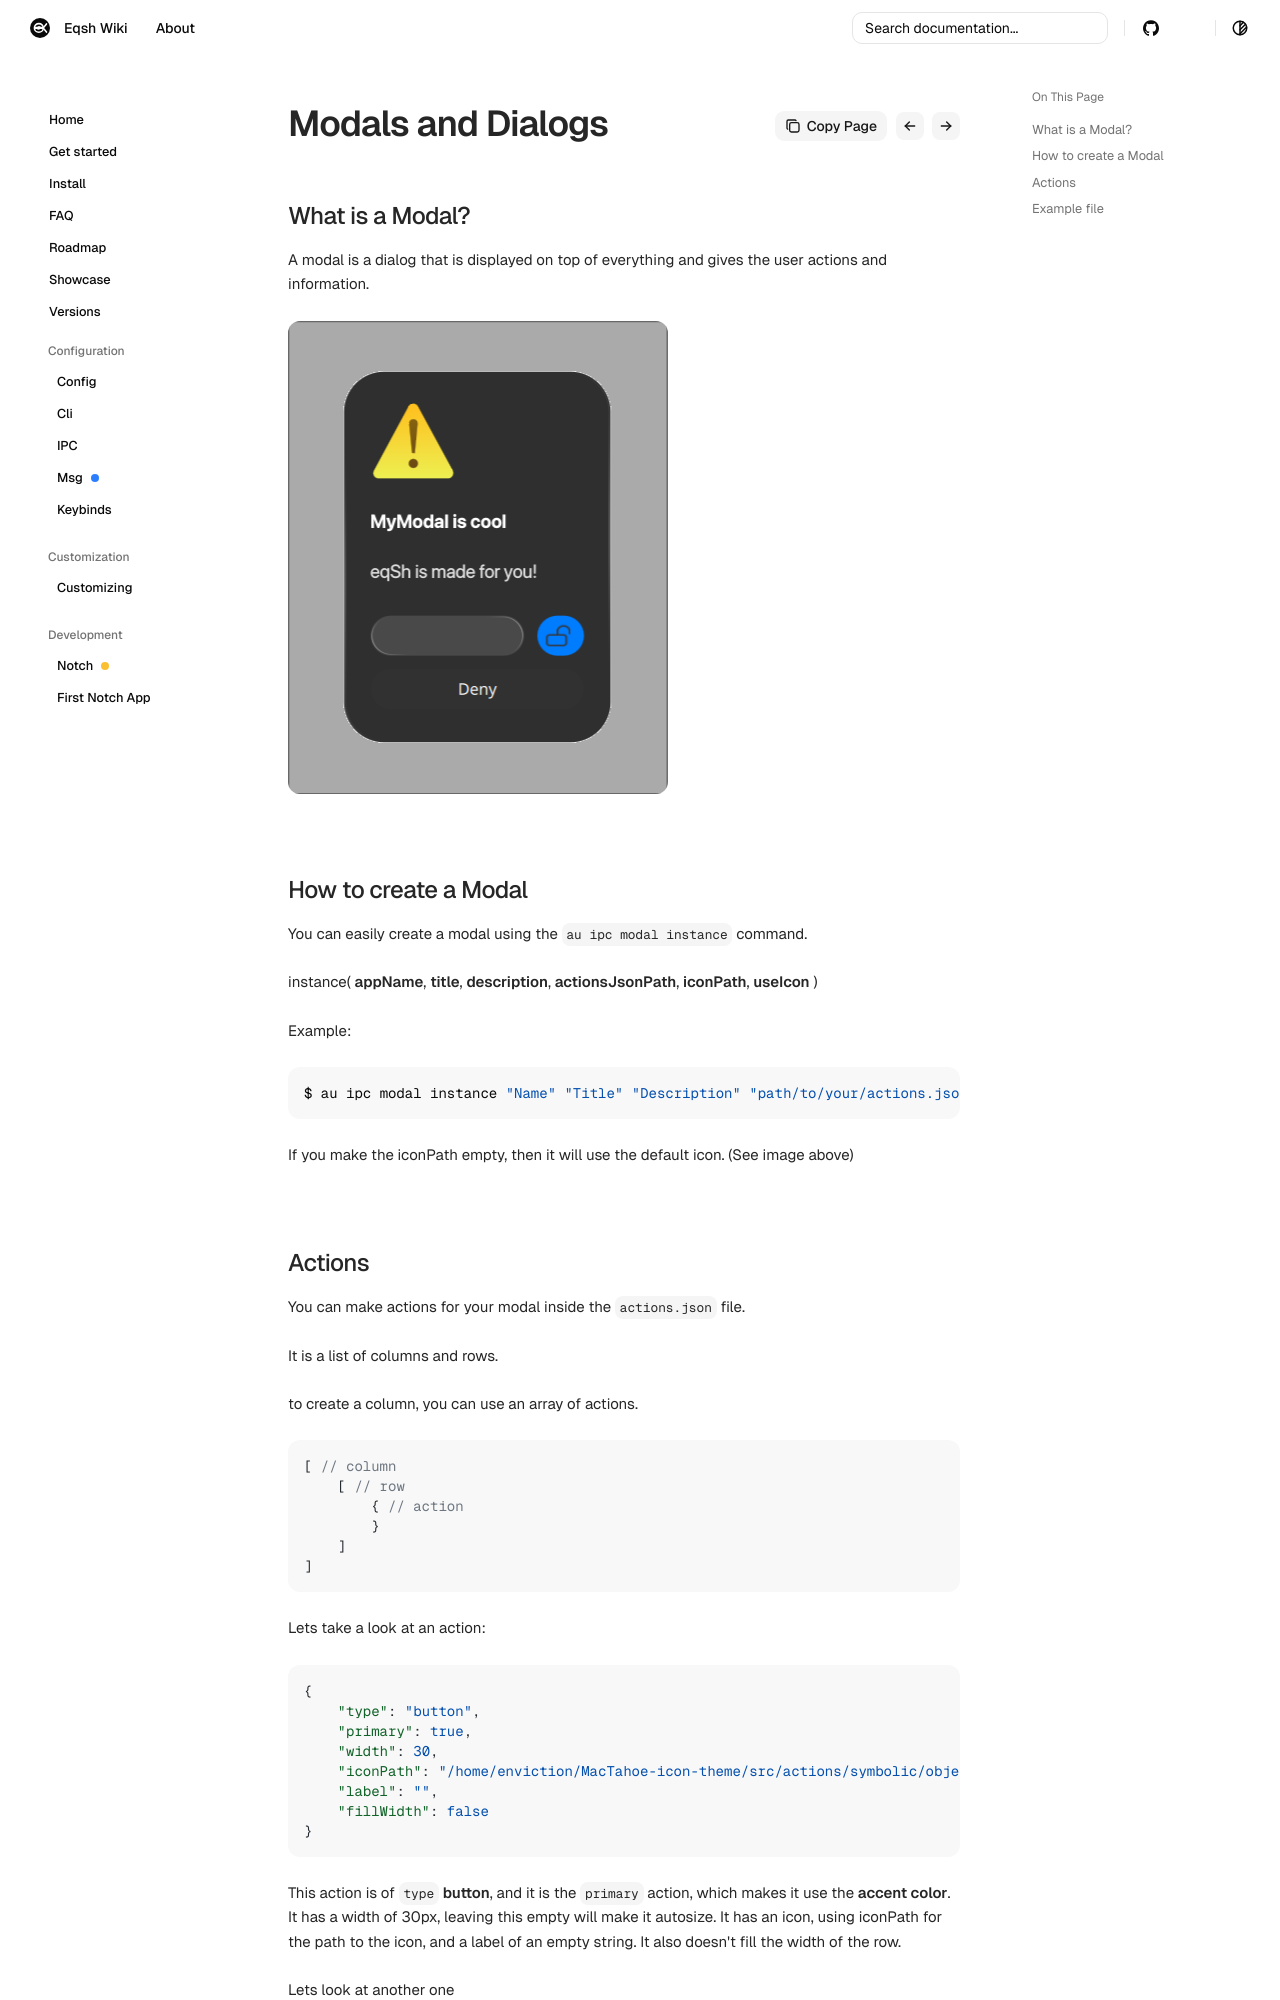

repository: eqsh-wiki/eqsh-wiki.github.io · page: development/modal/index.html · generator: mkdocs

order: 4
title: Modals and Dialogs
sidebar_title: Modals

## What is a Modal?

A modal is a dialog that is displayed on top of everything and gives the user actions and information.

![modal](../assets/development/modal/modal.png)

## How to create a Modal

You can easily create a modal using the `au ipc modal instance` command.

instance( **appName**, **title**, **description**, **actionsJsonPath**, **iconPath**, **useIcon** )

Example:

```bash
$ au ipc modal instance "Name" "Title" "Description" "path/to/your/actions.json" "icon.png" true
```

If you make the iconPath empty, then it will use the default icon. (See image above)
